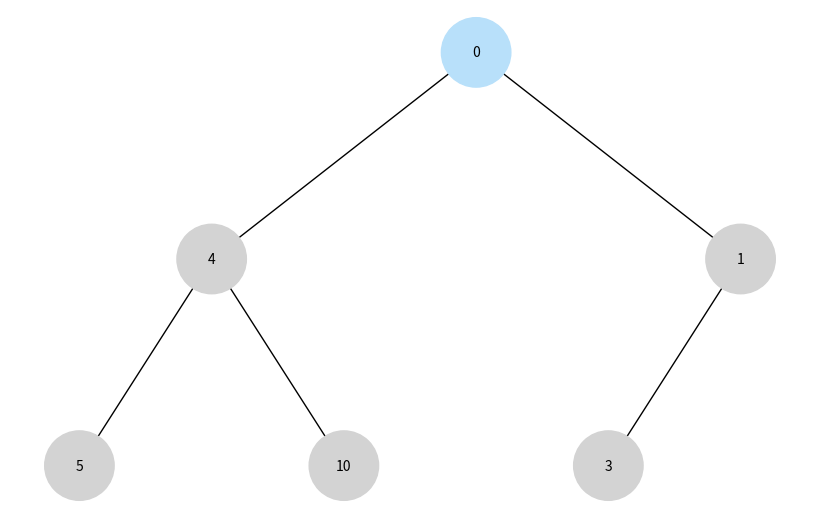
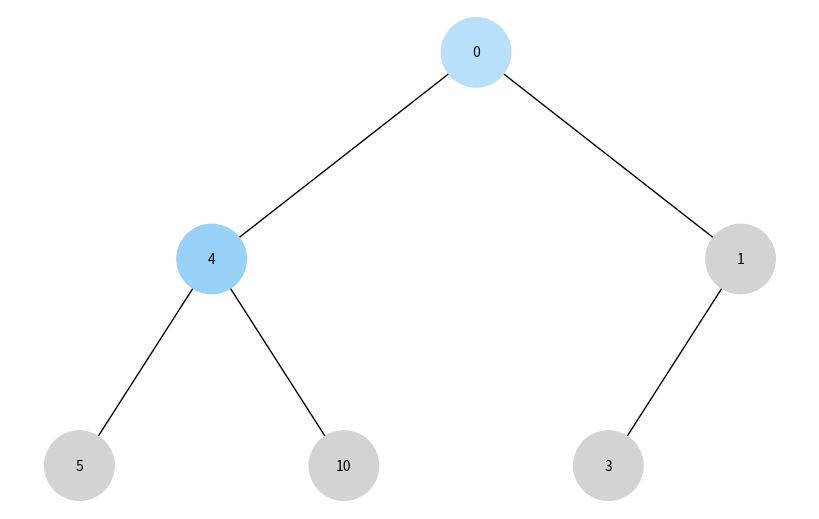
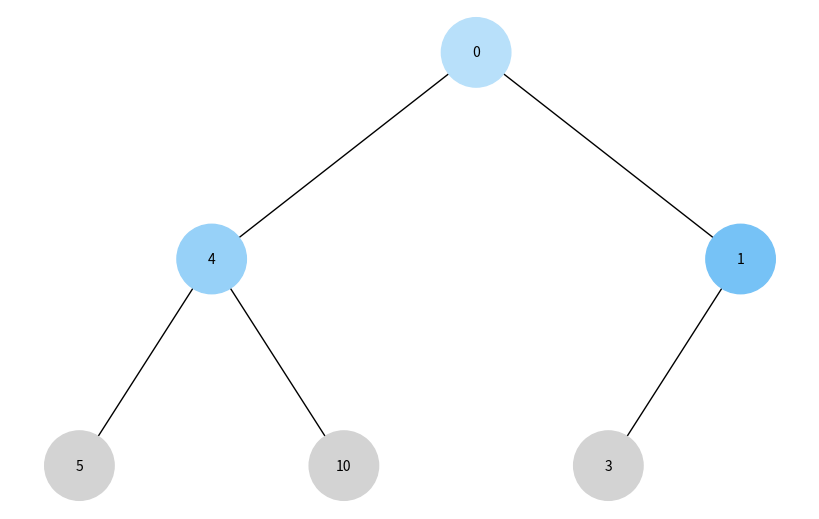
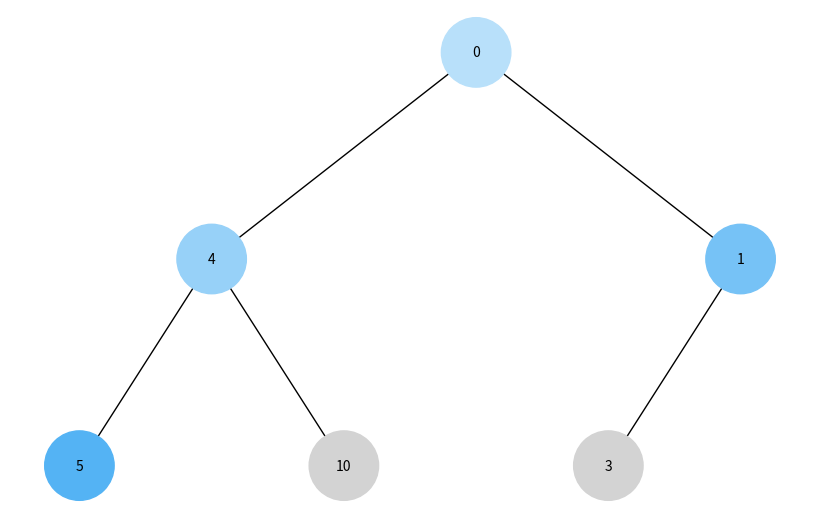
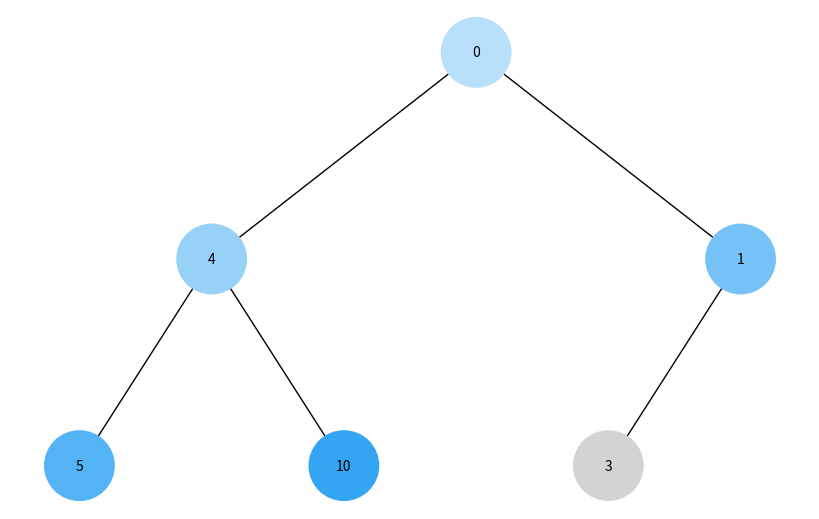
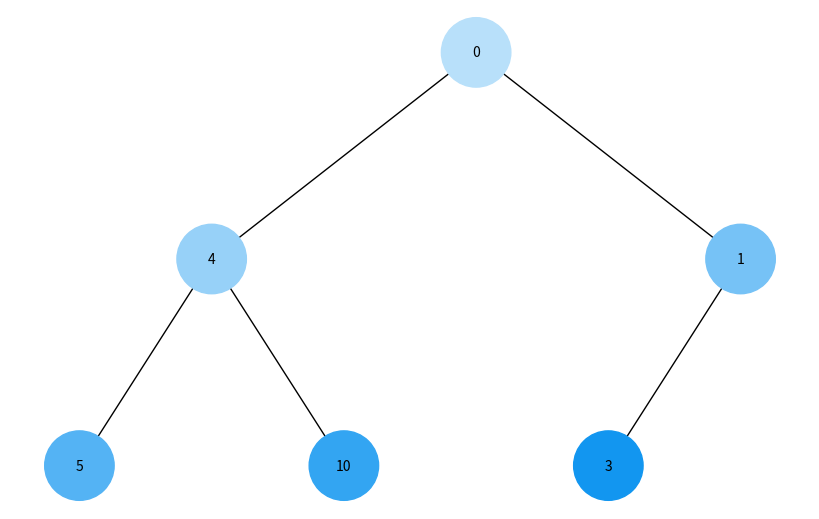
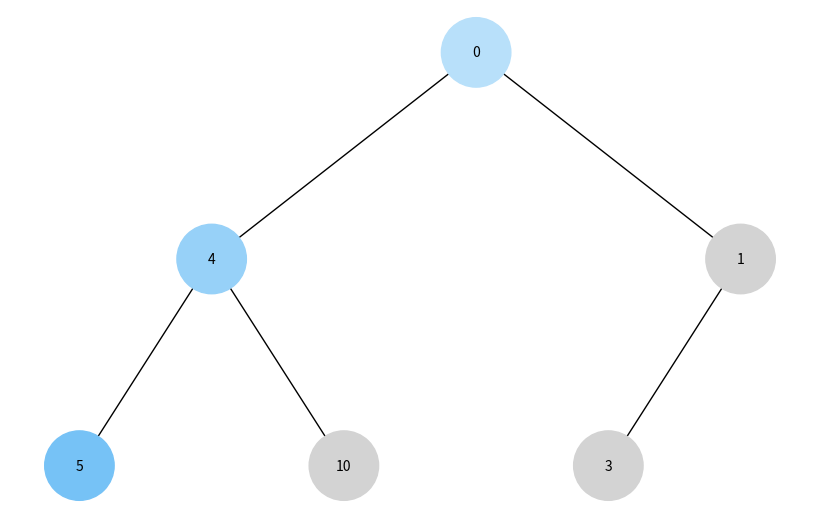
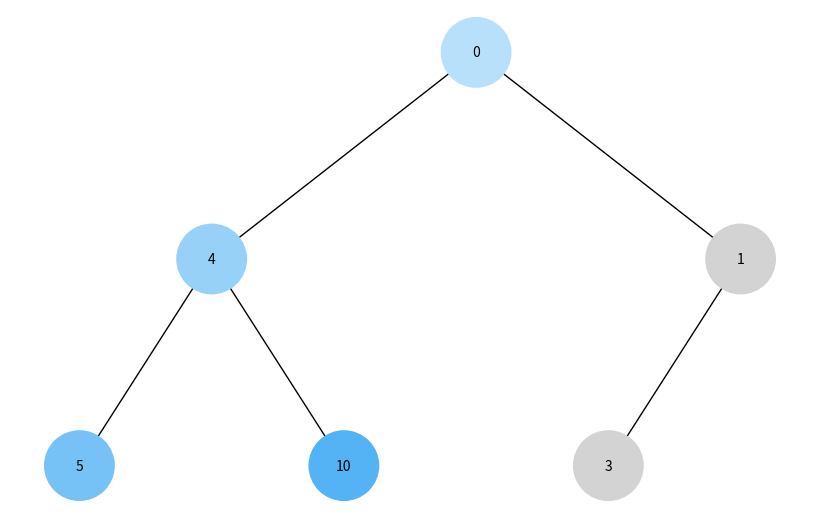
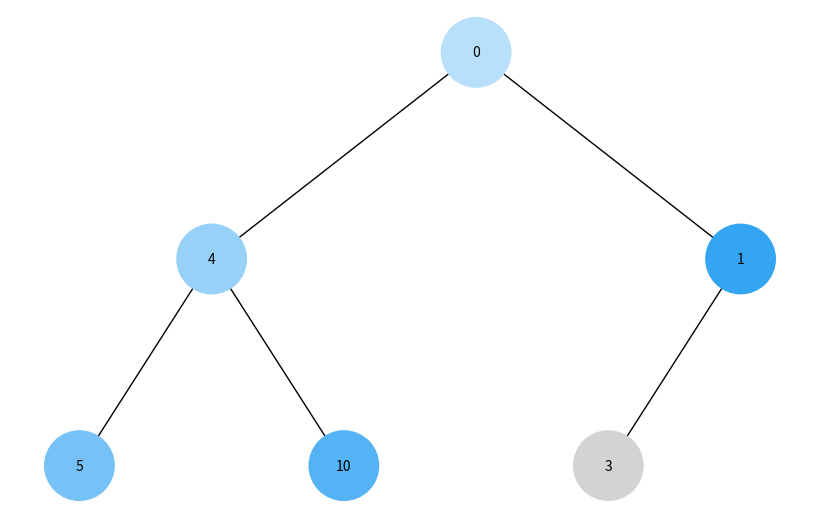
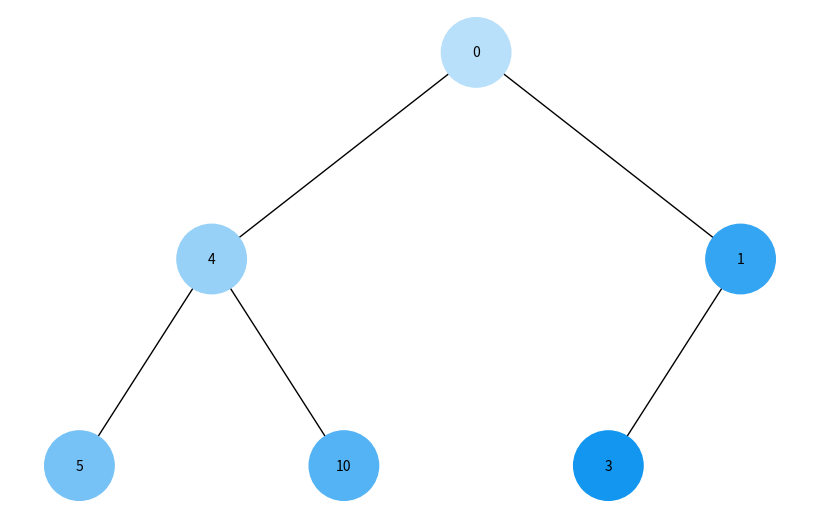

These figures' Python source, in order:
import uuid
import networkx as nx
import matplotlib.pyplot as plt
from collections import deque
import matplotlib.colors as mcolors

class Node:
    def __init__(self, key, color="#D3D3D3"):
        self.left = None
        self.right = None
        self.val = key
        self.color = color
        self.id = str(uuid.uuid4())

def add_edges(graph, node, pos, x=0, y=0, layer=1):
    if node:
        graph.add_node(node.id, color=node.color, label=node.val)
        if node.left:
            graph.add_edge(node.id, node.left.id)
            l = x - 1 / 2 ** layer
            pos[node.left.id] = (l, y - 1)
            add_edges(graph, node.left, pos, x=l, y=y - 1, layer=layer + 1)
        if node.right:
            graph.add_edge(node.id, node.right.id)
            r = x + 1 / 2 ** layer
            pos[node.right.id] = (r, y - 1)
            add_edges(graph, node.right, pos, x=r, y=y - 1, layer=layer + 1)
    return graph

def draw_tree(tree_root):
    tree = nx.DiGraph()
    pos = {tree_root.id: (0, 0)}
    tree = add_edges(tree, tree_root, pos)

    colors = [node[1]['color'] for node in tree.nodes(data=True)]
    labels = {node[0]: node[1]['label'] for node in tree.nodes(data=True)}

    plt.figure(figsize=(8, 5))
    nx.draw(tree, pos=pos, labels=labels, arrows=False, node_size=2500, node_color=colors, font_size=10)
    plt.show()

def generate_gradient_colors(n, base_color="#1296F0"):
    # Генерує кольори від темного до світлого
    base_rgb = mcolors.hex2color(base_color)
    colors = []
    for i in range(n):
        factor = 0.3 + 0.7 * (i / (n - 1))
        color = tuple(min(1, c * factor + 1 * (1 - factor)) for c in base_rgb)
        colors.append(mcolors.rgb2hex(color))
    return colors

def bfs(root):
    queue = deque([root])
    visited = []
    while queue:
        node = queue.popleft()
        if node:
            visited.append(node)
            queue.append(node.left)
            queue.append(node.right)
    return visited

def dfs(root):
    stack = [root]
    visited = []
    while stack:
        node = stack.pop()
        if node:
            visited.append(node)
            stack.append(node.right)  
            stack.append(node.left)
    return visited

def visualize_traversal(root, traversal_type="bfs"):
    if traversal_type == "bfs":
        visited_nodes = bfs(root)
    elif traversal_type == "dfs":
        visited_nodes = dfs(root)
    else:
        raise ValueError("Unknown traversal type")

    colors = generate_gradient_colors(len(visited_nodes))
    for node, color in zip(visited_nodes, colors):
        node.color = color
        draw_tree(root)  


root = Node(0)
root.left = Node(4)
root.left.left = Node(5)
root.left.right = Node(10)
root.right = Node(1)
root.right.left = Node(3)

print("BFS:")
visualize_traversal(root, traversal_type="bfs")

root2 = Node(0)
root2.left = Node(4)
root2.left.left = Node(5)
root2.left.right = Node(10)
root2.right = Node(1)
root2.right.left = Node(3)

print("DFS:")
visualize_traversal(root2, traversal_type="dfs")
